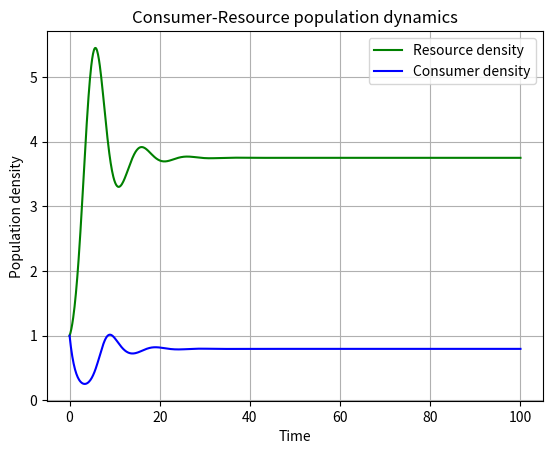

Python code for this plot: (Note: this script raises an exception after producing the figure.)
#!/usr/bin/env python3

"""Produces 2 plots of consumer resource interactions based on The Lotka-Volterra model"""

__author__ = 'Prannoy Thazhakaden (PVT23@ic.ac.uk)'
__version__ = '0.0.1'


## imports ##
import sys # module to interface our program with the operating system
import numpy as np
import scipy as sc
from scipy import stats
import scipy.integrate as integrate
import matplotlib.pylab as p    

## constants ##

## functions ##

def dCR_dt(pops, t=0):
    """Function for The Lotka-Volterra model"""
    R = pops[0]
    C = pops[1]
    dRdt = r * R * (1 - R/K) - a * R * C 
    dCdt = -z * C + e * a * R * C
    
    return np.array([dRdt, dCdt])   



r = 0.9
a = 0.6
z = 0.9
e = 0.4
K = 8

t = np.linspace(0, 100, 1000)

R0 = 1
C0 = 1 
RC0 = np.array([R0, C0])

RC0

pops, infodict = integrate.odeint(dCR_dt, RC0, t, full_output=True)

pops

type(infodict)

infodict.keys()

infodict['message']



f1 = p.figure()

p.plot(t, pops[:,0], 'g-', label='Resource density') # Plot
p.plot(t, pops[:,1]  , 'b-', label='Consumer density')
p.grid()
p.legend(loc='best')
p.xlabel('Time')
p.ylabel('Population density')
p.title('Consumer-Resource population dynamics')
p.show()# To display the figure



f1.savefig('../Results/LV_model.pdf') #Save figure

p.close() 

f2 = p.figure()

p.plot(pops[:,0], pops[:,1], 'r-', label='Resource density') # Plot
p.grid()
p.xlabel('Resource density')
p.ylabel('Consumer density')
p.title('Consumer-Resource population dynamics')
p.show()# To display the figure


f2.savefig('../Results/LV_model2.pdf') #Save figure

p.close() 

def main(argv):
    """ Main entry point of the program """
    return 0

if __name__ == "__main__":
    """Makes sure the "main" function is called from the command line"""
    status = main(sys.argv)
    sys.exit(status)
